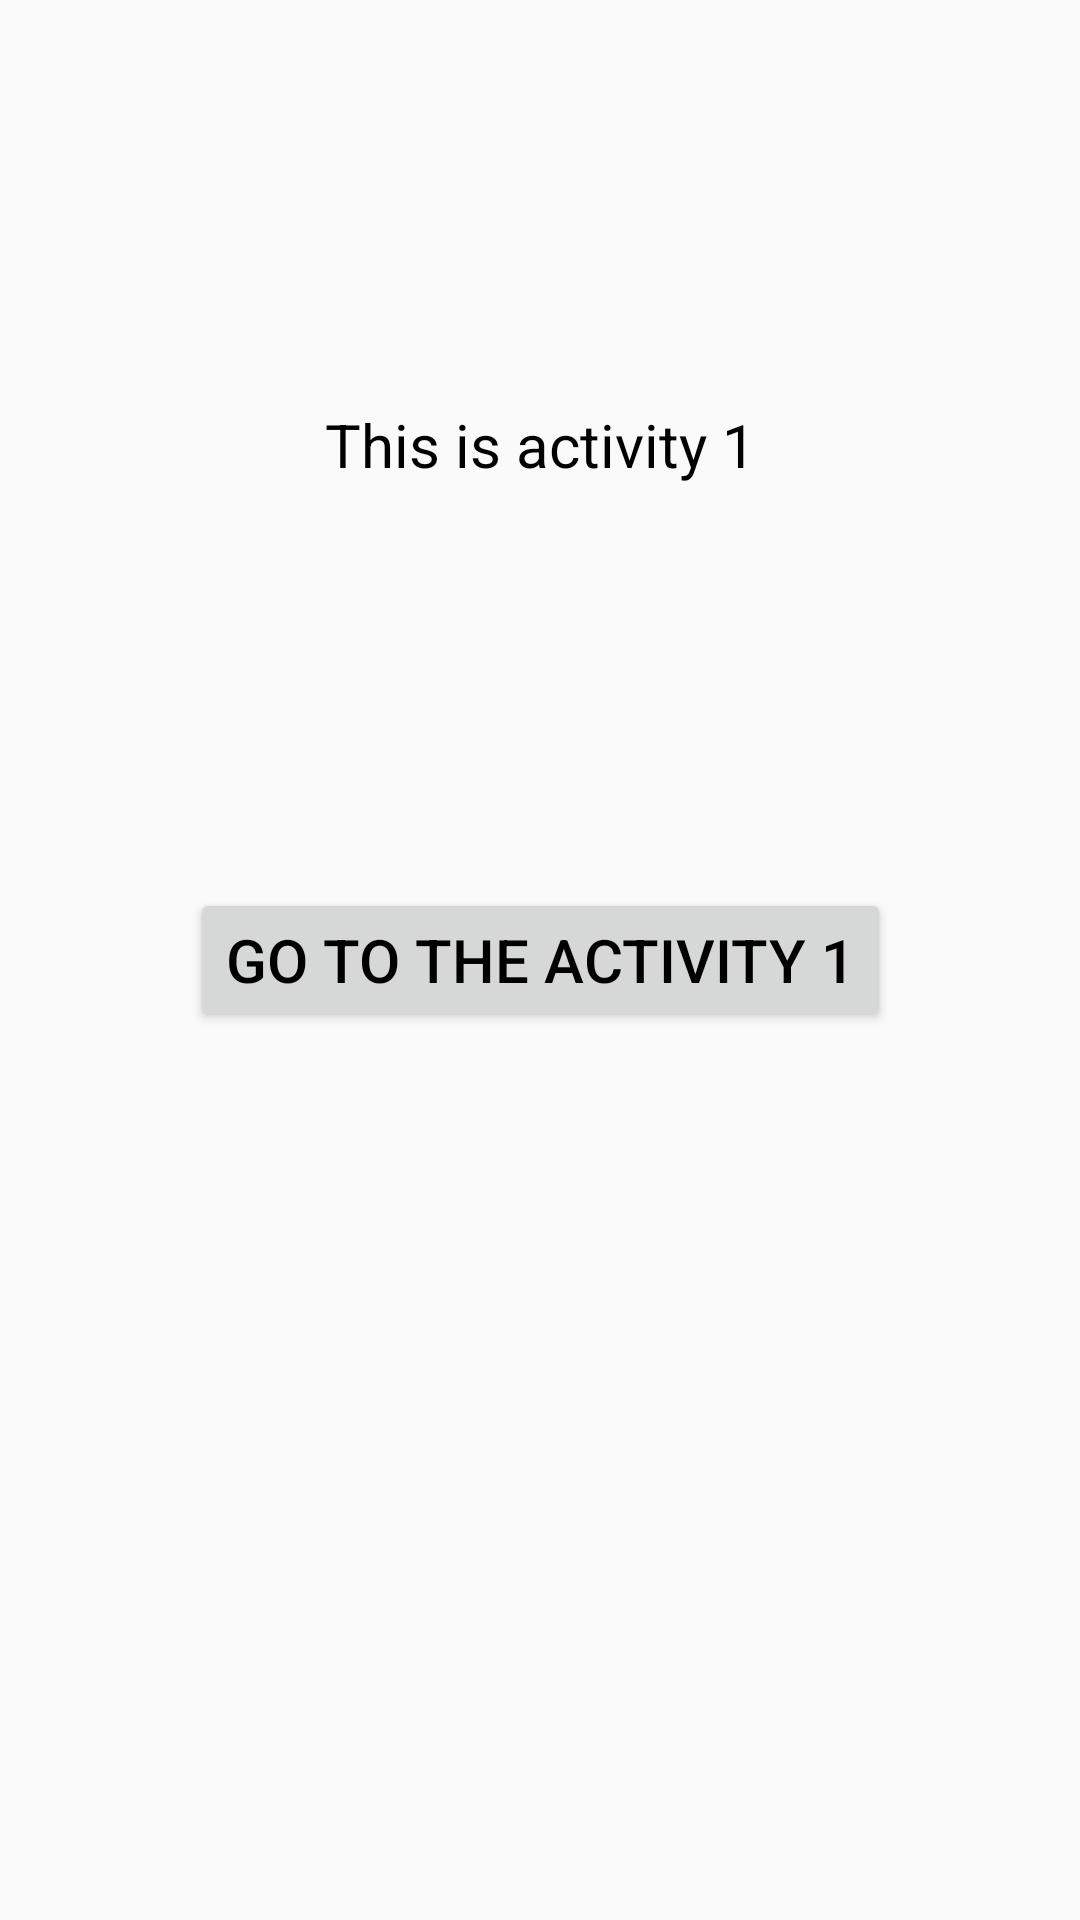

Android layout source for this screen:
<!-- AndroidManifest.xml: application theme AppTheme -->
<!-- res/layout/activity_main.xml -->
<?xml version="1.0" encoding="utf-8"?>
<android.support.constraint.ConstraintLayout xmlns:android="http://schemas.android.com/apk/res/android"
    xmlns:app="http://schemas.android.com/apk/res-auto"
    xmlns:tools="http://schemas.android.com/tools"
    android:layout_width="match_parent"
    android:layout_height="match_parent"
    tools:context=".ActivityMain">

    <TextView
        android:id="@+id/textView"
        android:text="@string/text1"
        style="@style/Base"
        app:layout_constraintBottom_toTopOf="@+id/button"
        app:layout_constraintLeft_toLeftOf="parent"
        app:layout_constraintRight_toRightOf="parent"
        app:layout_constraintTop_toTopOf="parent" />

    <Button
        android:id="@+id/button"
        android:text="@string/button2"
        style="@style/Base"
        app:layout_constraintBottom_toBottomOf="parent"
        app:layout_constraintEnd_toEndOf="parent"
        app:layout_constraintStart_toStartOf="parent"
        app:layout_constraintTop_toTopOf="parent" />

</android.support.constraint.ConstraintLayout>
<!-- resources referenced by this layout -->
<resources>
  <string name="button2">Go to the activity 1</string>
  <string name="text1">This is activity 1</string>
  <style name="Base">
          <item name="android:layout_height">wrap_content</item>
          <item name="android:layout_width">wrap_content</item>
          <item name="android:layout_margin">8dp</item>
          <item name="android:textSize">20sp</item>
          <item name="android:textColor">@color/black</item>
      </style>
  <style name="AppTheme" parent="Theme.AppCompat.Light.DarkActionBar">
          
          <item name="colorPrimary">@color/colorPrimary</item>
          <item name="colorPrimaryDark">@color/colorPrimaryDark</item>
          <item name="colorAccent">@color/colorAccent</item>
      </style>
  <!-- not gathered from this repository: default colours our renderer supplied (Android Studio template values) -->
  <color name="black">#FF000000</color>
  <color name="colorPrimary">#FF6200EE</color>
  <color name="colorPrimaryDark">#FF3700B3</color>
  <color name="colorAccent">#FF03DAC5</color>
</resources>
